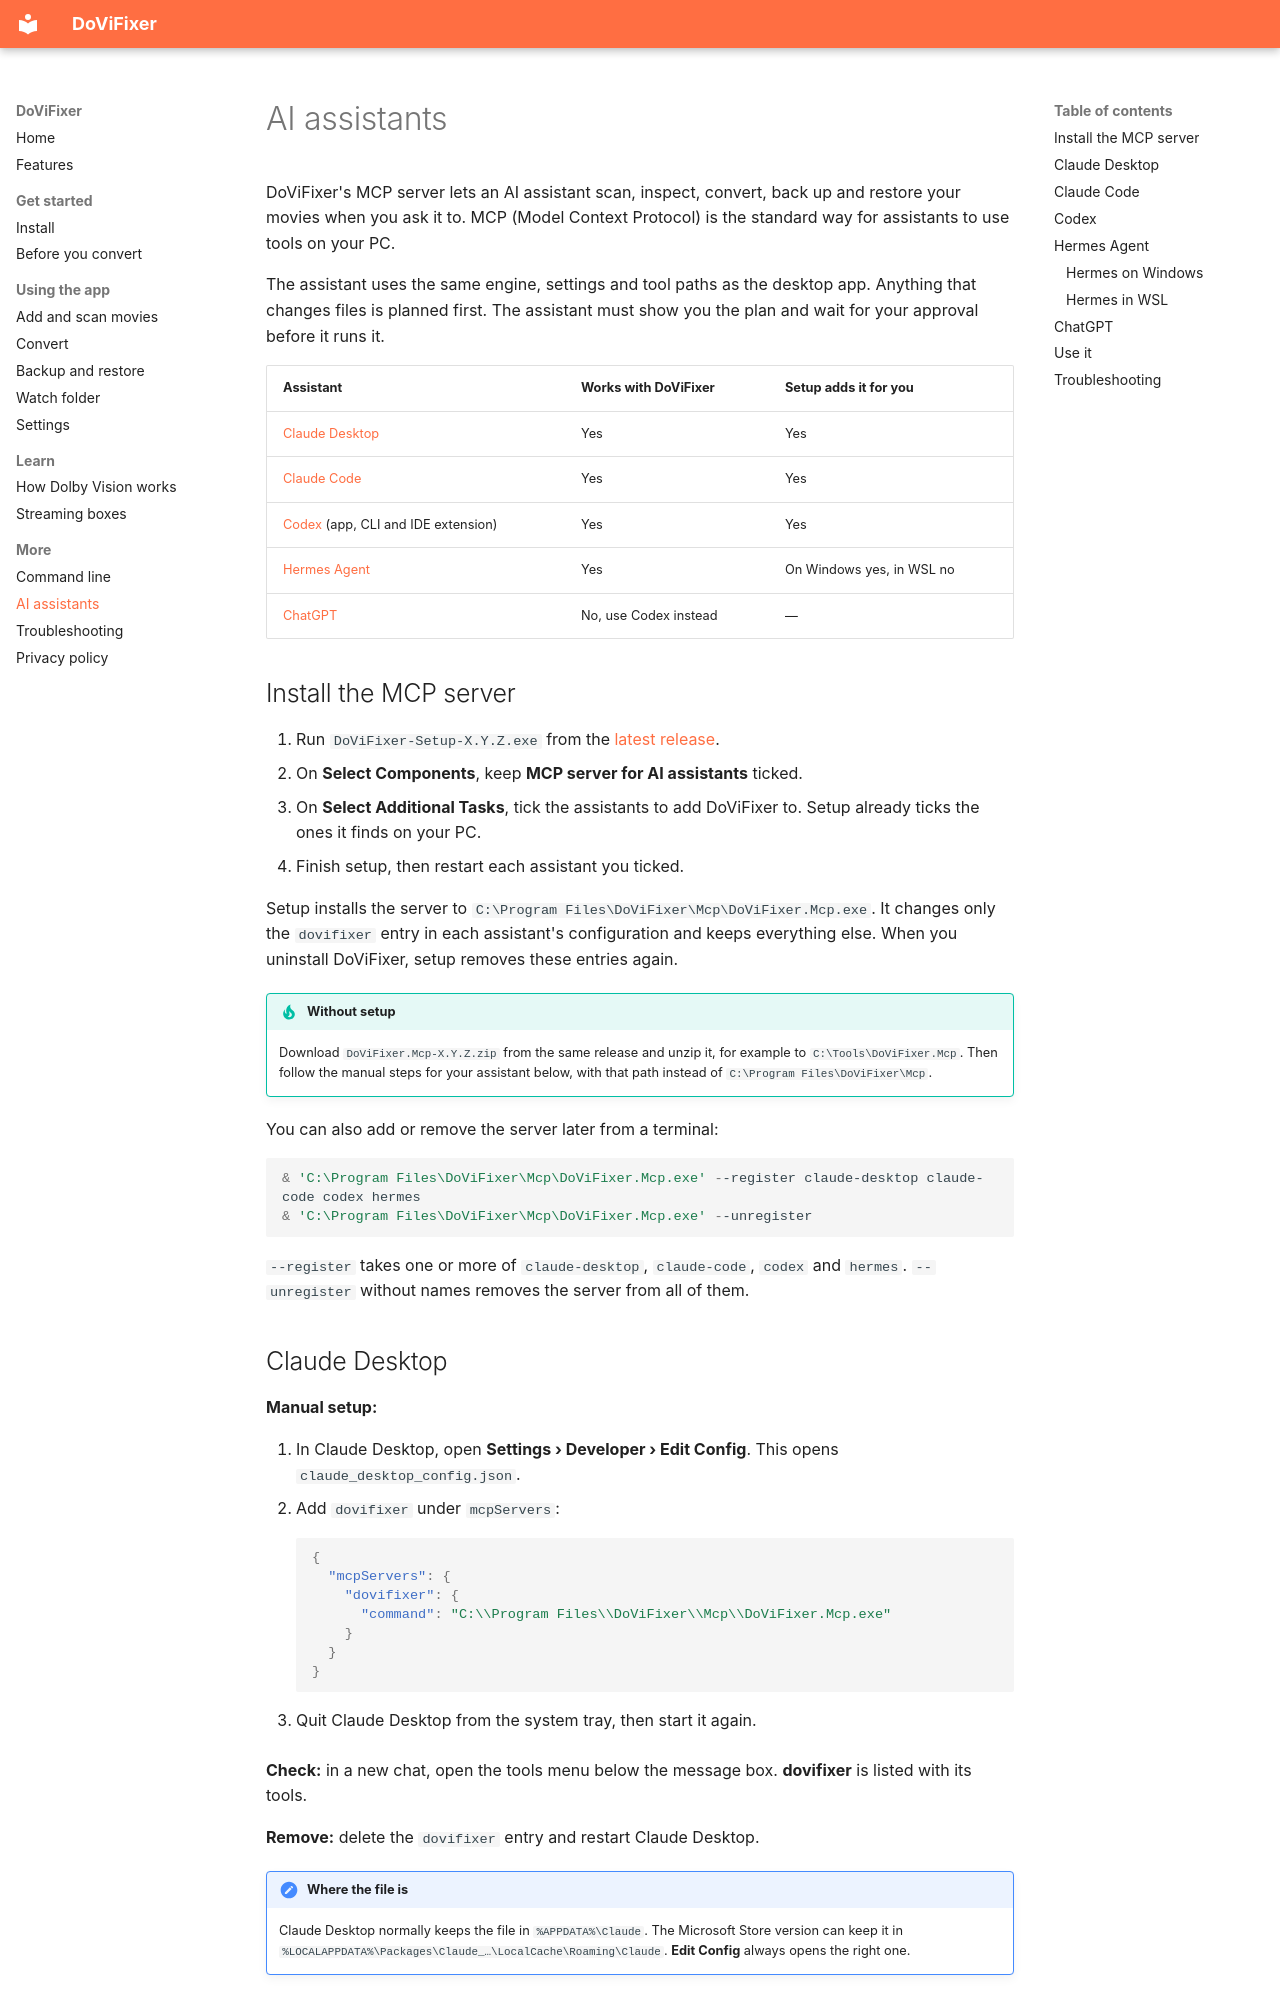

repository: gbolotin/DoViFixer · page: ai-assistants/index.html · generator: mkdocs

# AI assistants

DoViFixer's MCP server lets an AI assistant scan, inspect, convert, back up and restore your movies when you ask it to. MCP (Model Context Protocol) is the standard way for assistants to use tools on your PC.

The assistant uses the same engine, settings and tool paths as the desktop app. Anything that changes files is planned first. The assistant must show you the plan and wait for your approval before it runs it.

| Assistant | Works with DoViFixer | Setup adds it for you |
| --- | --- | --- |
| [Claude Desktop](#claude-desktop) | Yes | Yes |
| [Claude Code](#claude-code) | Yes | Yes |
| [Codex](#codex) (app, CLI and IDE extension) | Yes | Yes |
| [Hermes Agent](#hermes-agent) | Yes | On Windows yes, in WSL no |
| [ChatGPT](#chatgpt) | No, use Codex instead | — |

## Install the MCP server

1. Run `DoViFixer-Setup-X.Y.Z.exe` from the [latest release](https://github.com/gbolotin/DoViFixer/releases/latest).
2. On **Select Components**, keep **MCP server for AI assistants** ticked.
3. On **Select Additional Tasks**, tick the assistants to add DoViFixer to. Setup already ticks the ones it finds on your PC.
4. Finish setup, then restart each assistant you ticked.

Setup installs the server to `C:\Program Files\DoViFixer\Mcp\DoViFixer.Mcp.exe`. It changes only the `dovifixer` entry in each assistant's configuration and keeps everything else. When you uninstall DoViFixer, setup removes these entries again.

!!! tip "Without setup"
    Download `DoViFixer.Mcp-X.Y.Z.zip` from the same release and unzip it, for example to `C:\Tools\DoViFixer.Mcp`. Then follow the manual steps for your assistant below, with that path instead of `C:\Program Files\DoViFixer\Mcp`.

You can also add or remove the server later from a terminal:

```powershell
& 'C:\Program Files\DoViFixer\Mcp\DoViFixer.Mcp.exe' --register claude-desktop claude-code codex hermes
& 'C:\Program Files\DoViFixer\Mcp\DoViFixer.Mcp.exe' --unregister
```

`--register` takes one or more of `claude-desktop`, `claude-code`, `codex` and `hermes`. `--unregister` without names removes the server from all of them.
